Run: headless pygame with SDL's dummy video driver; simulated clock (each Clock.tick advances the game by its frame time, no real sleeping); random seed 0; keys injected as events and as key.get_pressed() state; no mouse input.
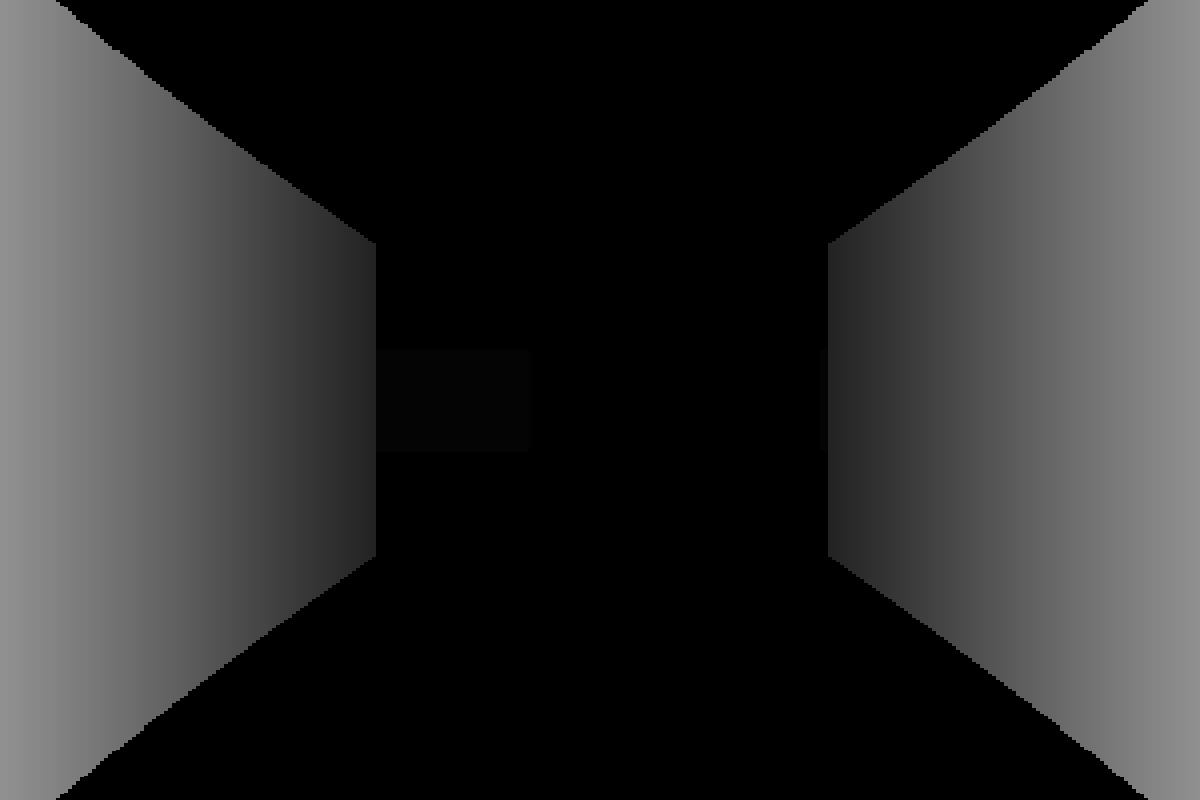
Frame 1 of 4 · flips 1–60 · no input
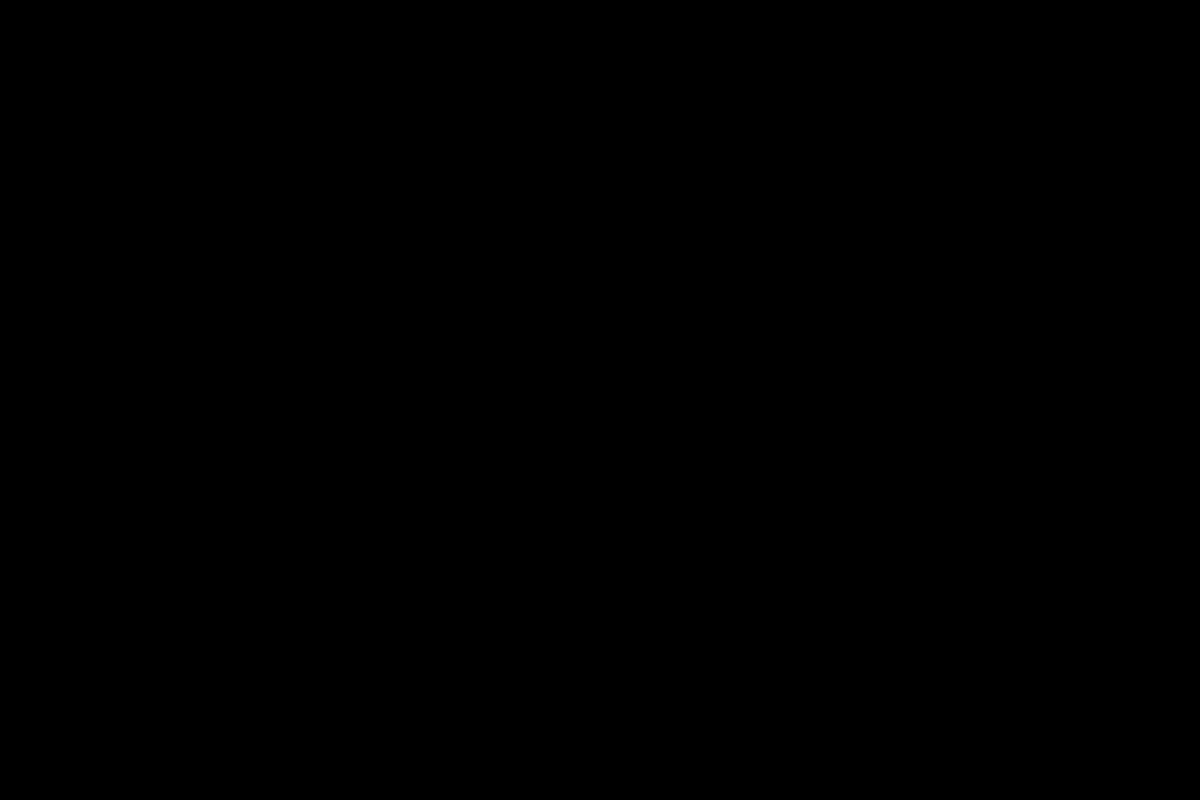
Frame 2 of 4 · flips 61–180 · tapped SPACE, RETURN · held RIGHT (→), D
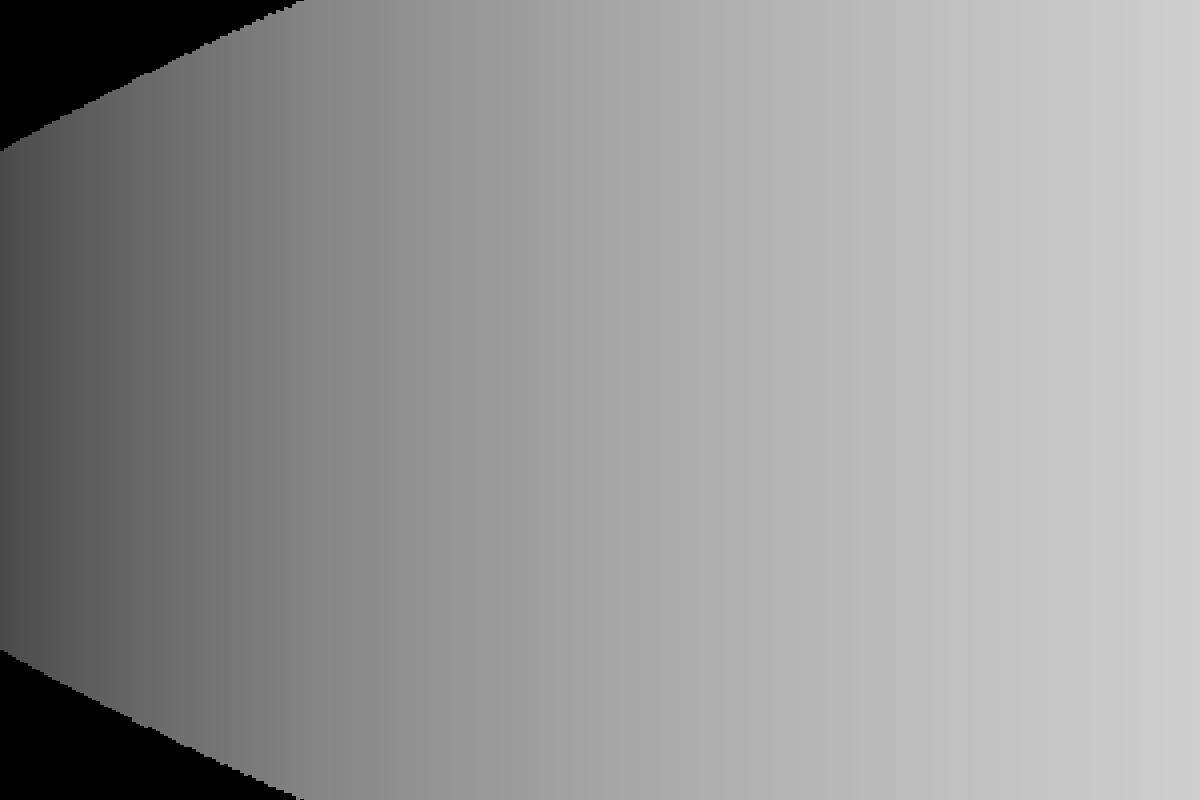
Frame 3 of 4 · flips 181–300 · held DOWN (↓), S
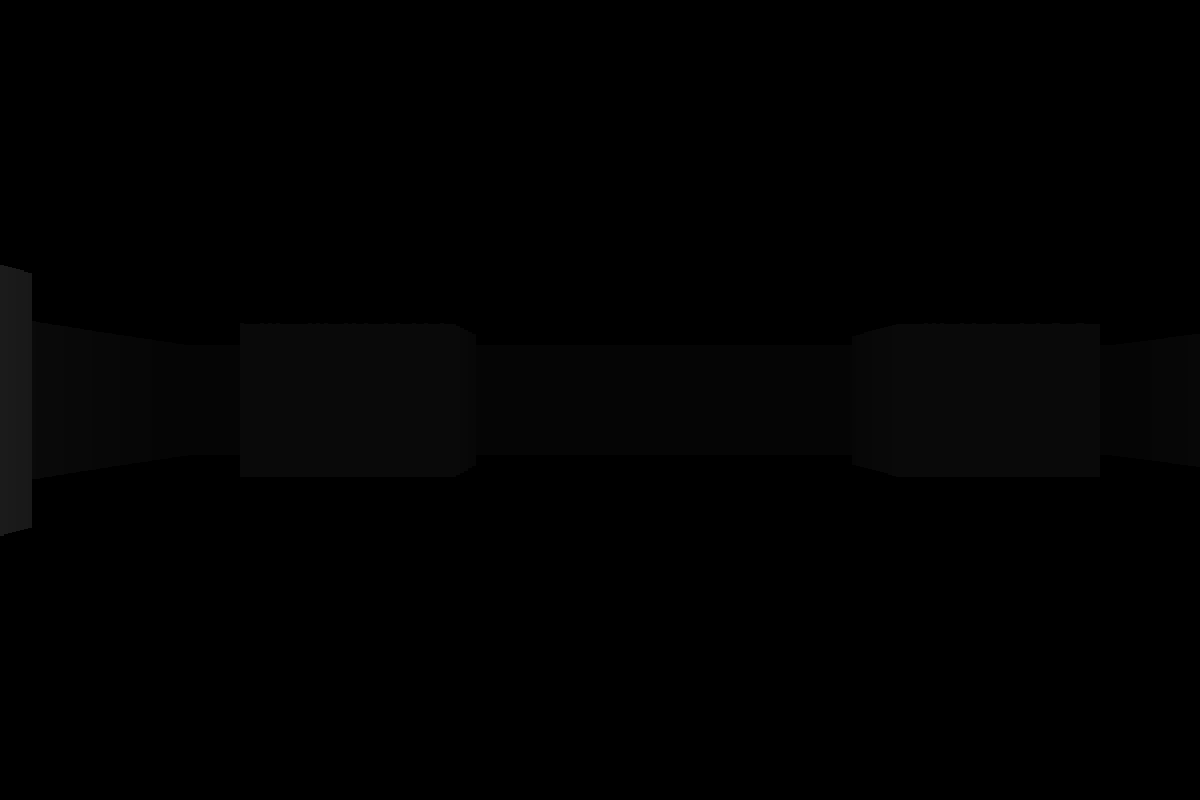
Frame 4 of 4 · flips 301–420 · held LEFT (←), A, UP (↑), W

The pygame program that drew these frames:

import pygame
import math

# настройки игры
width = 1200
height = 800
polovina_width = width // 2
polovina_height = height // 2
fps = 60
razmer = 100
FPS_POS = (width - 65, 5)

# настройки отрисовки
oblast_vid = math.pi / 3
HALF_FOV = oblast_vid / 2
kol_luchei = 300
dalnost_prorisovki = 800
ugol_mezhdu_luchami = oblast_vid / kol_luchei
dist = kol_luchei / (2 * math.tan(HALF_FOV))
proj_coeff = 3 * dist * razmer
SCALE = width // kol_luchei

#  настройки игрока
position_for_player = (polovina_width // 4, polovina_height - 50)  # начальное положение игрока
vzglyad_for_player = 0  # направление взгляда игрока
scorost_for_player = 2  # скорость игрока

# цвета
bel = (255, 255, 255)
chern = (0, 0, 0)
krasnui = (220, 0, 0)
zelenui = (0, 80, 0)
sinui = (0, 0, 255)
temno_serui = (40, 40, 40)
fioletovui = (120, 0, 120)
biruzovui = (0, 186, 255)
zheltui = (220, 220, 0)
pesok = (244, 164, 96)
temno_korichnevui = (97, 61, 25)
temno_oranzhevui = (255, 140, 0)


text_map = [
    '111111111111',
    '1.....2....1',
    '1.22.....2.1',
    '1..........1',
    '1.22.......1',
    '1.2......2.1',
    '1.....2....1',
    '111111111111'
]

world_map = {}
for j, row in enumerate(text_map):
    for i, char in enumerate(row):
        if char == '1':
            world_map[(i * razmer, j * razmer)] = '1'
        elif char == '2':
            world_map[(i * razmer, j * razmer)] = '2'


class Player:
    def __init__(self):
        self.x, self.y = position_for_player
        self.angle = vzglyad_for_player
        
    # используем  property в качестве декоратора, т.е из атрибута класса в метод классa
    @property
    def pos(self):
        return (self.x, self.y)

    def movement(self):
        """В этой функции происходит процесс управления"""
        sin_a = math.sin(self.angle)
        cos_a = math.cos(self.angle)
        keys = pygame.key.get_pressed()
        if keys[pygame.K_w]:
            self.x += scorost_for_player * cos_a
            self.y += scorost_for_player * sin_a
        if keys[pygame.K_s]:
            self.x += -scorost_for_player * cos_a
            self.y += -scorost_for_player * sin_a
        if keys[pygame.K_a]:
            self.x += scorost_for_player * sin_a
            self.y += -scorost_for_player * cos_a
        if keys[pygame.K_d]:
            self.x += -scorost_for_player * sin_a
            self.y += scorost_for_player * cos_a
        if keys[pygame.K_LEFT]:
            self.angle -= 0.02
        if keys[pygame.K_RIGHT]:
            self.angle += 0.02
            

def ray_casting(screen, player):
    ox, oy = player.pos
    angle = player.angle - HALF_FOV
    for _ in range(kol_luchei):
        sin_a = math.sin(angle)
        cos_a = math.cos(angle)
        for i in range(dalnost_prorisovki):
            x = ox + i * cos_a
            y = oy + i * sin_a
            if (x // razmer * razmer, y // razmer * razmer) in world_map:
                i *= math.cos(player.angle - angle)
                proj_height = min(proj_coeff / (i + 0.0001), height)
                c = 255 / (1 + i * i * 0.0001)
                color = (c, c, c)
                pygame.draw.rect(screen, color, (_ * SCALE, polovina_height - proj_height // 2, SCALE, proj_height))
                break
        angle += ugol_mezhdu_luchami
        

pygame.init()
screen = pygame.display.set_mode((width, height))

player = Player()

while True:
    for event in pygame.event.get():
        if event.type == pygame.QUIT:
            exit()
    
    player.movement()
    screen.fill(chern) # вся поверхность в черныq
    ray_casting(screen, player)
    
    pygame.display.flip()
